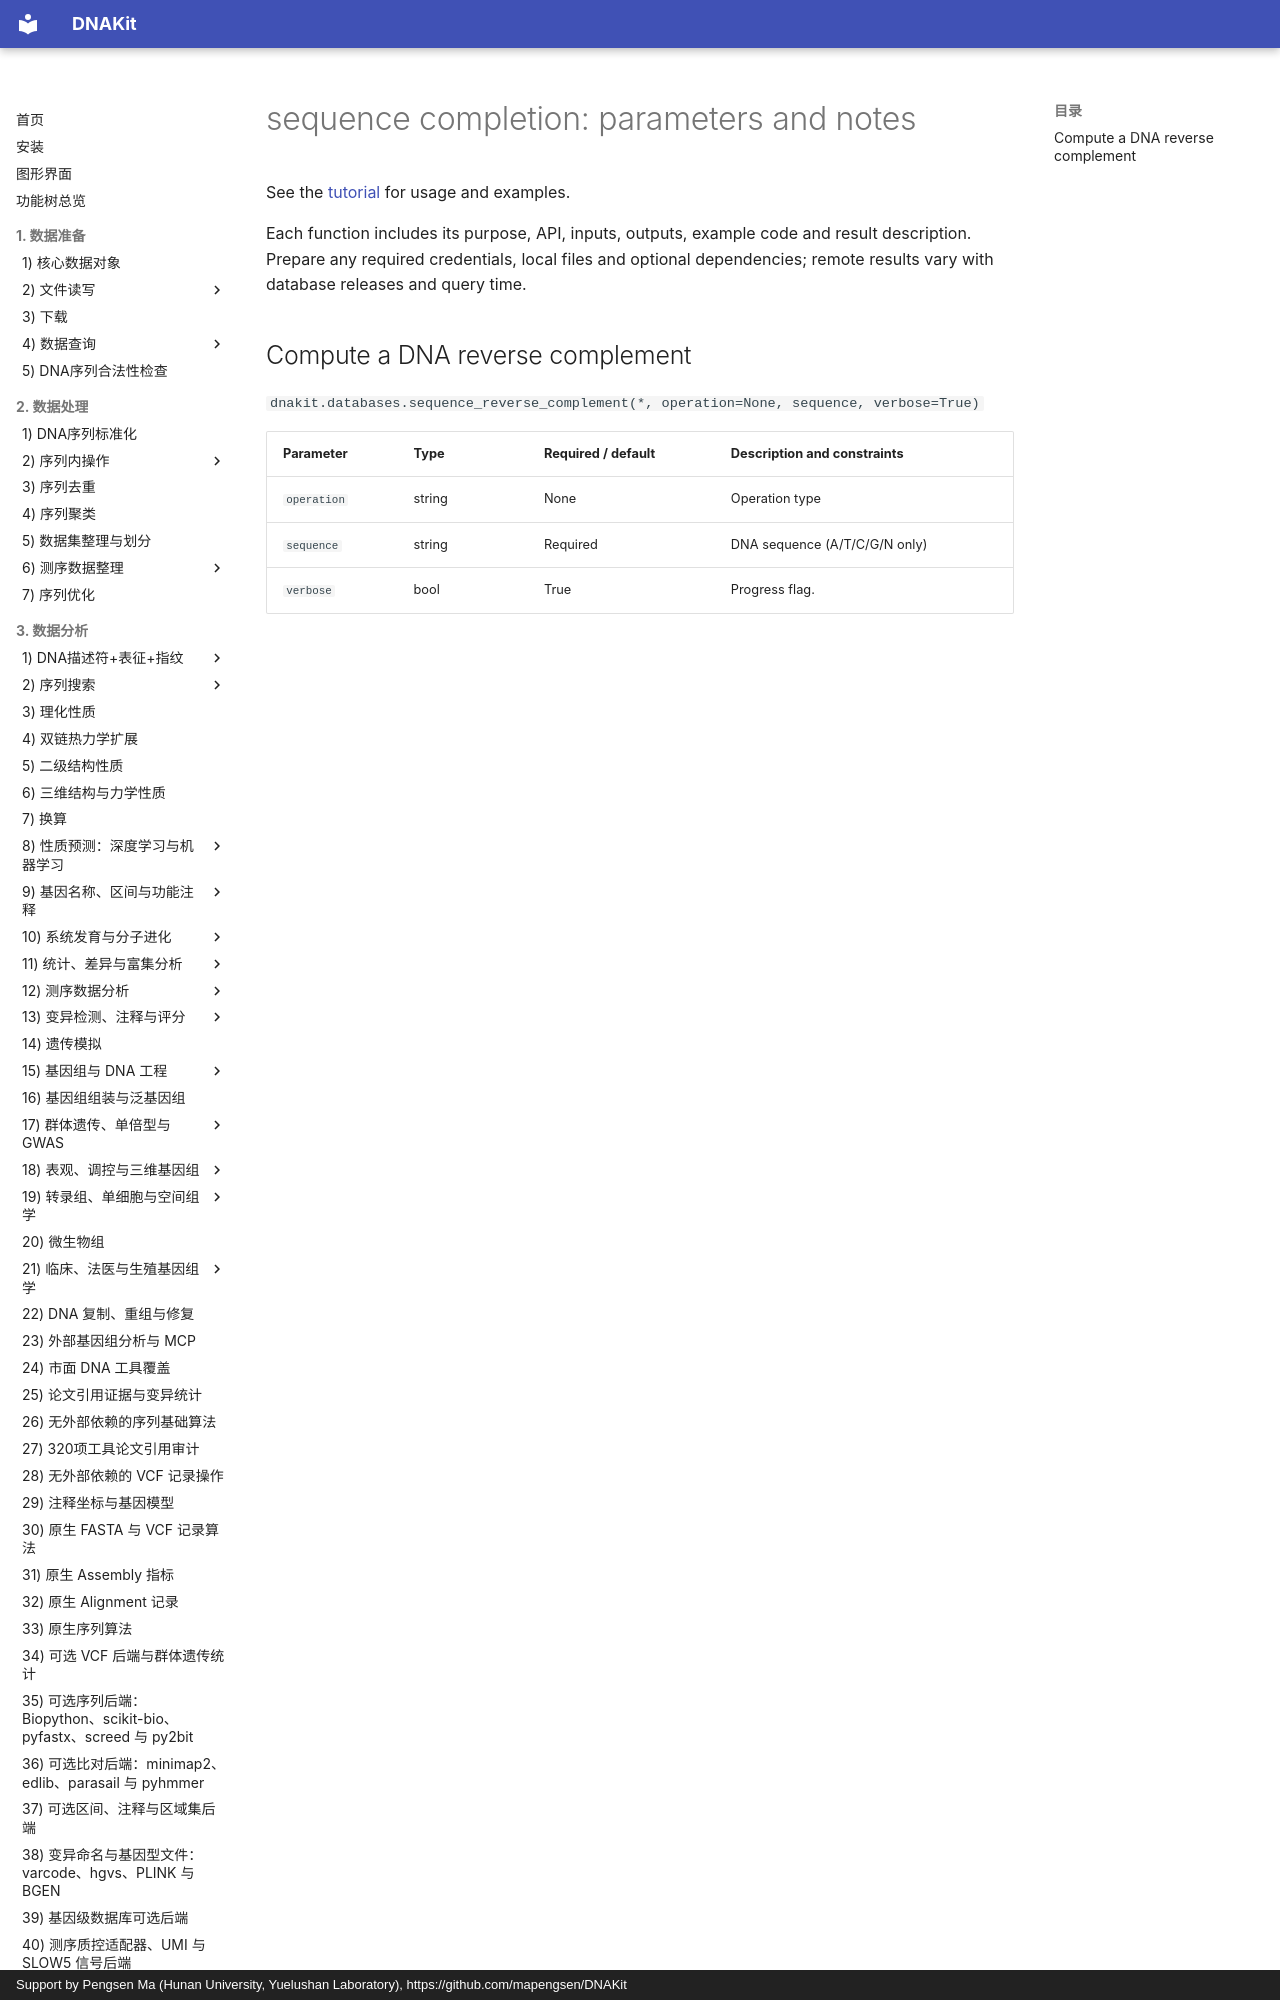

repository: mapengsen/DNAKit · page: faq/api/04_ops_001_sequence_direction.en/index.html · generator: mkdocs · copyright: Support by Pengsen Ma (Hunan University, Yuelushan Laboratory), https://github.com/mapengsen/DNAKit

# sequence completion: parameters and notes

See the [tutorial](../../api/features/04_ops_001_sequence_direction.md) for usage and examples.

Each function includes its purpose, API, inputs, outputs, example code and result description. Prepare any required credentials, local files and optional dependen
